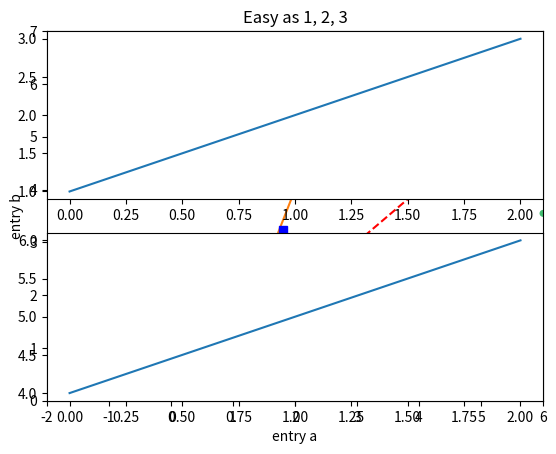
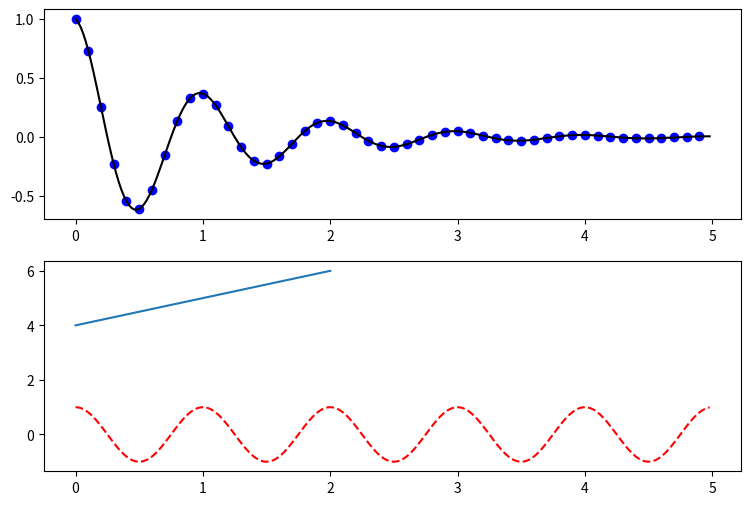

The script that saved these images, in order:
import matplotlib.pyplot as plt

# Create Data for Testing
# Data for the x-axis
x=[0,1,2,3,4,5,6]
# Data for the y-axis
y=[0,1,4,9,16,25,36]
# Call plot function for plotting. Note the '.' inside plot!!!
plt.plot(x,y,'.')
# Show the graphics for x,y data
plt.show()

plt.plot(x,y)
plt.xlabel("Puntos en el eje x")
plt.ylabel("Puntos en el eje y")
plt.show()

import matplotlib.pyplot as plt
x=[1,2,3,4,5]
plt.plot(x,'o')
plt.axis([-2, 6, 0, 7])
plt.xlabel("Some Numbers")
plt.ylabel("Some Other Numbers")
plt.show()

import numpy as np

# evenly sampled time at 200ms intervals
t = np.arange(0., 5., 0.2)

# first function: straight line
f1=t
# second function: Parabola
f2=t**2
# third function: polynomial of third degree
f3=t**3

print("t =",t,"\n")
print("f1 =",f1,"\n")
print("f2 =",f2,"\n")
print("f3 =",f3,"\n")

# red dashes, blue squares and green triangles
plt.plot(t, f1, 'r--', t, f2, 'bs', t, f3, 'g^')
plt.show()

data = {'a': np.arange(50),
        'c': np.random.randint(0, 50, 50),
        'd': np.random.randn(50)}


data['b'] = data['a'] + 10 * np.random.randn(50)
data['d'] = np.abs(data['d']) * 100

print('a:', data['a'][0:5])
print('b:',data['b'][0:5])
print('c:',data['c'][0:5])
print('d:',data['d'][0:5])

plt.scatter('a', 'b', c='c', s='d', data=data)
plt.xlabel('entry a')
plt.ylabel('entry b')
plt.show()

def f(t):
    return np.exp(-t) * np.cos(2*np.pi*t)

t1 = np.arange(0.0, 5.0, 0.1)
t2 = np.arange(0.0, 5.0, 0.02)

plt.figure(figsize=(9,6))
plt.subplot(211)
plt.plot(t1, f(t1), 'bo', t2, f(t2), 'k')

plt.subplot(212)
plt.plot(t2, np.cos(2*np.pi*t2), 'r--')
plt.show()

import matplotlib.pyplot as plt
plt.figure(1)                # the first figure
plt.subplot(211)             # the first subplot in the first figure
plt.plot([1, 2, 3])
plt.subplot(212)             # the second subplot in the first figure
plt.plot([4, 5, 6])


plt.figure(2)                # a second figure
plt.plot([4, 5, 6])          # creates a subplot(111) by default

plt.figure(1)                # figure 1 current; subplot(212) still current
plt.subplot(211)             # make subplot(211) in figure1 current
plt.title('Easy as 1, 2, 3') # subplot 211 title
plt.show()